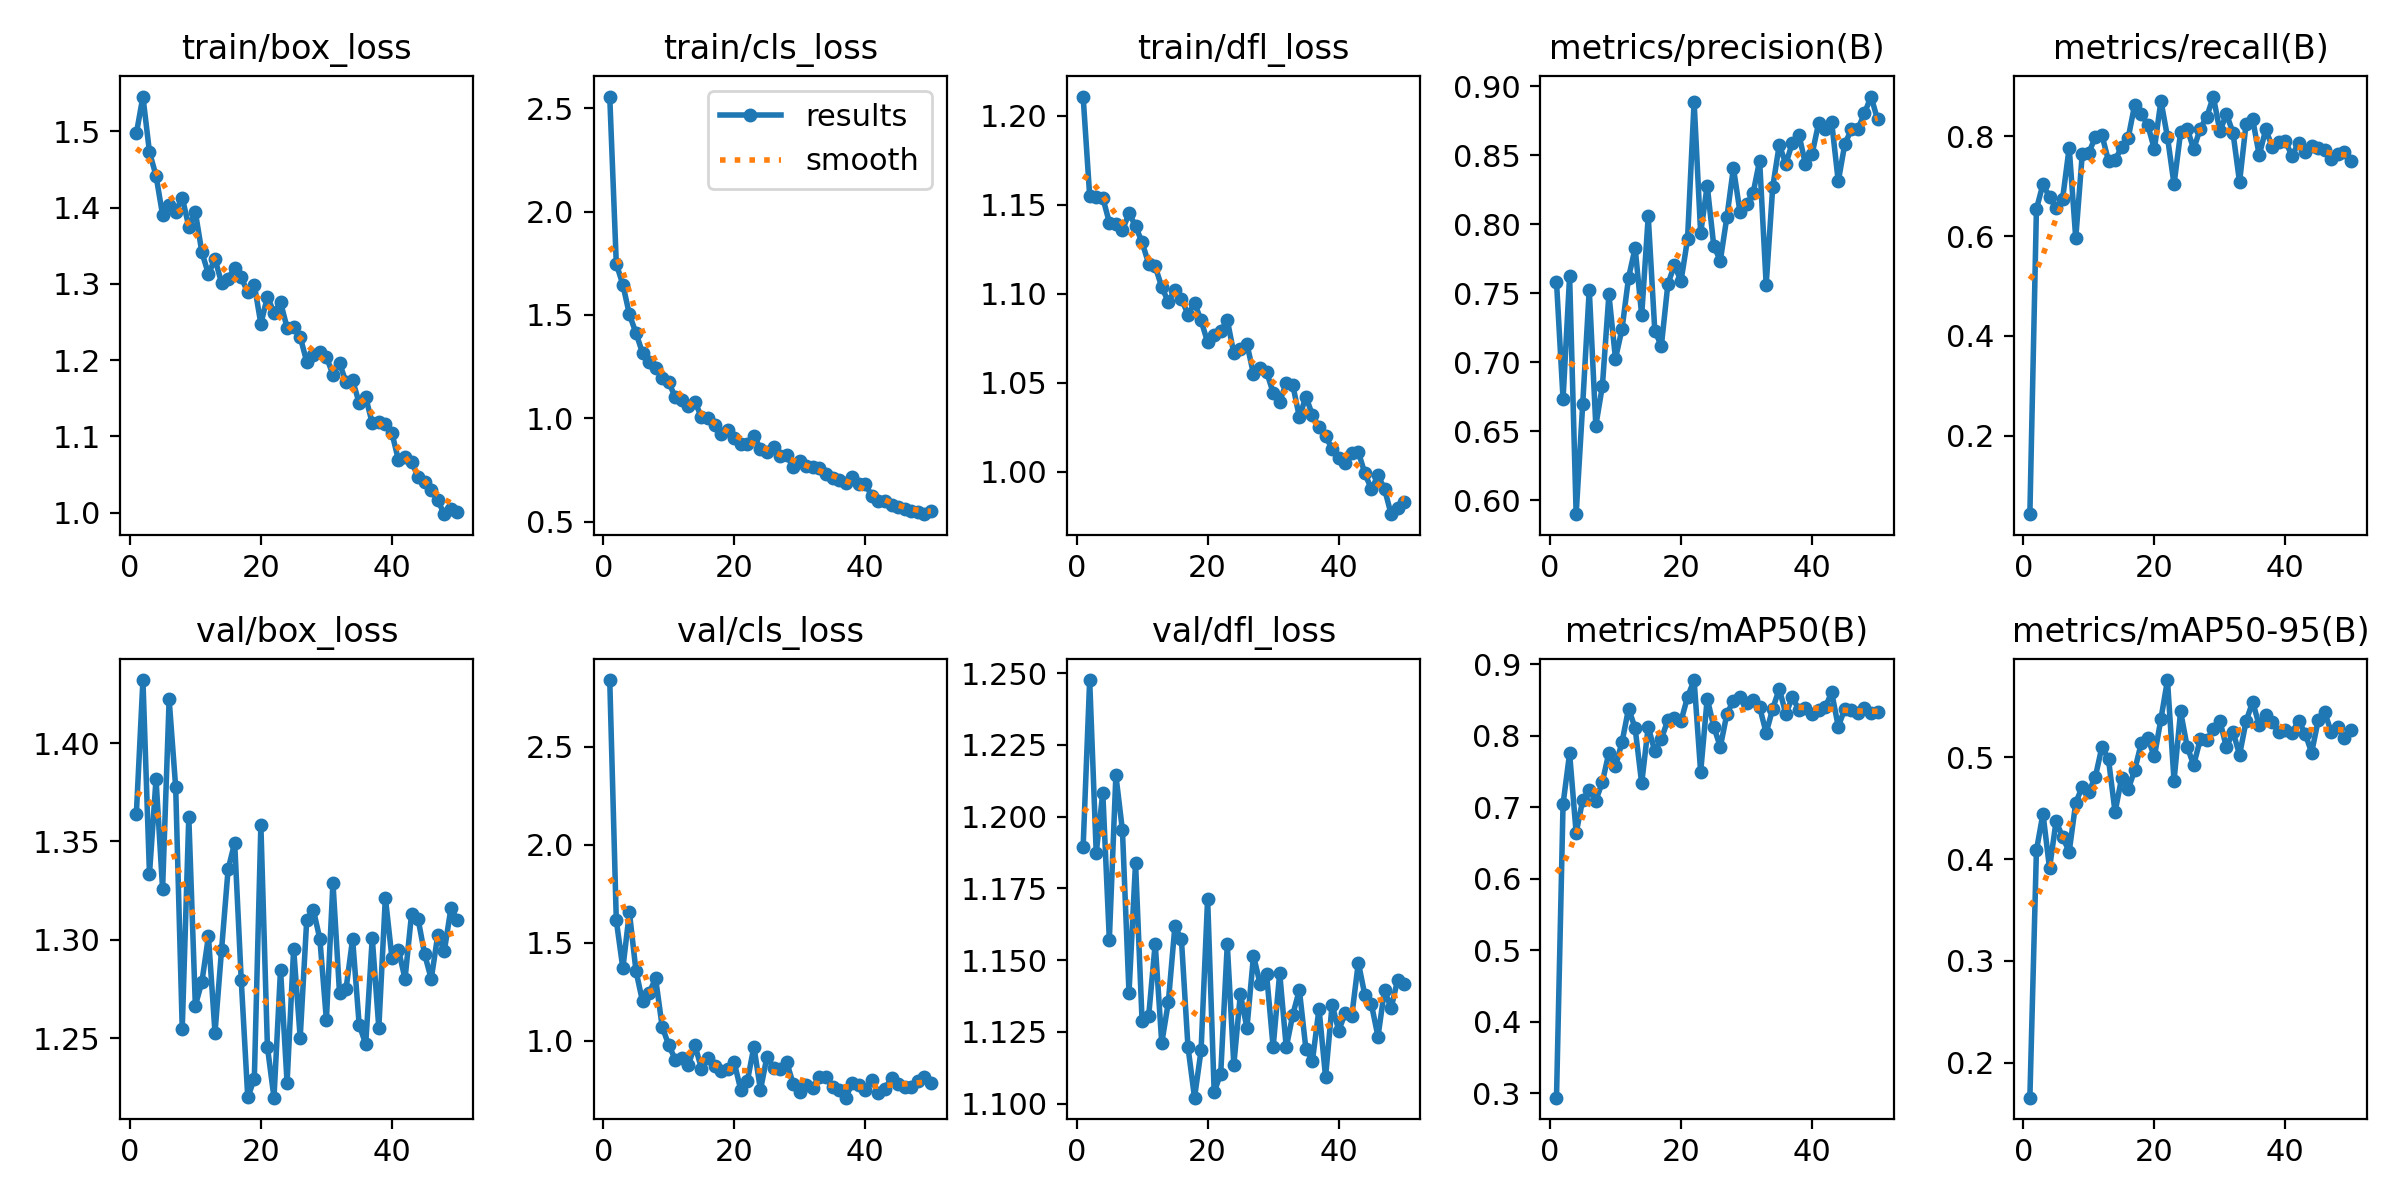

The data file committed next to this chart (first rows):
epoch, time, train/box_loss, train/cls_loss, train/dfl_loss, metrics/precision(B), metrics/recall(B), metrics/mAP50(B), metrics/mAP50-95(B), val/box_loss, val/cls_loss, val/dfl_loss, lr/pg0, lr/pg1, lr/pg2
1, 39.52, 1.497, 2.556, 1.211, 0.7583, 0.04274, 0.2935, 0.1655, 1.364, 2.84, 1.189, 0.0005485, 0.0005485, 0.0005485
2, 62.32, 1.546, 1.747, 1.155, 0.6734, 0.6539, 0.7044, 0.4085, 1.432, 1.615, 1.248, 0.001082, 0.001082, 0.001082
3, 85.17, 1.473, 1.646, 1.154, 0.7624, 0.7043, 0.7752, 0.4447, 1.333, 1.371, 1.187, 0.001594, 0.001594, 0.001594
4, 108.4, 1.442, 1.502, 1.154, 0.5899, 0.6777, 0.6639, 0.3909, 1.382, 1.656, 1.208, 0.001568, 0.001568, 0.001568
5, 131.3, 1.39, 1.413, 1.14, 0.6696, 0.6561, 0.7101, 0.4372, 1.326, 1.358, 1.157, 0.001535, 0.001535, 0.001535
6, 155.3, 1.403, 1.316, 1.139, 0.7528, 0.6752, 0.7237, 0.4216, 1.422, 1.202, 1.214, 0.001502, 0.001502, 0.001502
7, 178.2, 1.395, 1.272, 1.136, 0.6541, 0.7773, 0.7093, 0.4071, 1.377, 1.245, 1.195, 0.001469, 0.001469, 0.001469
8, 201.5, 1.413, 1.242, 1.145, 0.6827, 0.5956, 0.7351, 0.4553, 1.255, 1.319, 1.139, 0.001436, 0.001436, 0.001436
9, 224.9, 1.375, 1.196, 1.138, 0.7493, 0.7651, 0.7764, 0.471, 1.362, 1.073, 1.184, 0.001403, 0.001403, 0.001403
10, 249.3, 1.394, 1.175, 1.129, 0.7026, 0.7663, 0.757, 0.466, 1.267, 0.9791, 1.129, 0.00137, 0.00137, 0.00137
11, 283.1, 1.341, 1.102, 1.117, 0.7242, 0.7991, 0.7911, 0.481, 1.279, 0.9055, 1.13, 0.001337, 0.001337, 0.001337
12, 340.2, 1.313, 1.09, 1.115, 0.7614, 0.8021, 0.8379, 0.5104, 1.302, 0.9139, 1.156, 0.001304, 0.001304, 0.001304
13, 364.5, 1.333, 1.061, 1.104, 0.783, 0.7504, 0.8105, 0.4979, 1.253, 0.8796, 1.121, 0.001271, 0.001271, 0.001271
14, 388.7, 1.301, 1.08, 1.095, 0.7341, 0.7518, 0.7332, 0.4462, 1.295, 0.9779, 1.135, 0.001238, 0.001238, 0.001238
15, 412.4, 1.307, 1.006, 1.102, 0.8059, 0.7782, 0.8125, 0.4797, 1.336, 0.8597, 1.162, 0.001205, 0.001205, 0.001205
16, 436.7, 1.321, 0.9997, 1.097, 0.7229, 0.796, 0.778, 0.4685, 1.349, 0.9154, 1.157, 0.001172, 0.001172, 0.001172
17, 460.1, 1.309, 0.9696, 1.088, 0.7119, 0.8634, 0.7952, 0.4875, 1.28, 0.8717, 1.12, 0.001139, 0.001139, 0.001139
18, 484.2, 1.289, 0.9262, 1.095, 0.7569, 0.8453, 0.8222, 0.5138, 1.22, 0.8477, 1.102, 0.001106, 0.001106, 0.001106
19, 507.5, 1.299, 0.9425, 1.085, 0.7705, 0.822, 0.8244, 0.5186, 1.229, 0.8582, 1.119, 0.001073, 0.001073, 0.001073
20, 533.1, 1.247, 0.9052, 1.073, 0.7589, 0.7743, 0.8203, 0.5008, 1.358, 0.8905, 1.171, 0.00104, 0.00104, 0.00104
21, 557.2, 1.283, 0.8778, 1.077, 0.7894, 0.8711, 0.854, 0.5376, 1.245, 0.75, 1.104, 0.001007, 0.001007, 0.001007
22, 581.9, 1.262, 0.8759, 1.079, 0.889, 0.7983, 0.8778, 0.5759, 1.22, 0.7946, 1.11, 0.0009739, 0.0009739, 0.0009739
23, 605.9, 1.276, 0.9166, 1.085, 0.7935, 0.7035, 0.749, 0.4769, 1.285, 0.9718, 1.155, 0.0009409, 0.0009409, 0.0009409
24, 631.1, 1.242, 0.8519, 1.066, 0.8282, 0.8075, 0.852, 0.5451, 1.227, 0.7503, 1.113, 0.0009078, 0.0009078, 0.0009078
25, 655.5, 1.243, 0.8363, 1.069, 0.7845, 0.8154, 0.8126, 0.5105, 1.295, 0.9209, 1.138, 0.0008748, 0.0008748, 0.0008748
26, 679.5, 1.23, 0.8612, 1.072, 0.7738, 0.7742, 0.7842, 0.4924, 1.25, 0.8639, 1.126, 0.0008418, 0.0008418, 0.0008418
27, 704.5, 1.198, 0.8155, 1.055, 0.8052, 0.8152, 0.8303, 0.5176, 1.31, 0.8568, 1.151, 0.0008088, 0.0008088, 0.0008088
28, 729.7, 1.206, 0.8206, 1.058, 0.841, 0.839, 0.849, 0.5167, 1.315, 0.8939, 1.142, 0.0007758, 0.0007758, 0.0007758
29, 754.7, 1.211, 0.7631, 1.056, 0.809, 0.8794, 0.8542, 0.5273, 1.3, 0.7799, 1.145, 0.0007428, 0.0007428, 0.0007428
30, 778.6, 1.204, 0.7952, 1.044, 0.8147, 0.8097, 0.8453, 0.5358, 1.259, 0.7393, 1.12, 0.0007098, 0.0007098, 0.0007098
31, 803.8, 1.181, 0.7688, 1.039, 0.8227, 0.8446, 0.85, 0.5097, 1.329, 0.7734, 1.145, 0.0006768, 0.0006768, 0.0006768
32, 828.8, 1.196, 0.7624, 1.05, 0.8463, 0.8068, 0.84, 0.5251, 1.273, 0.7621, 1.12, 0.0006438, 0.0006438, 0.0006438
33, 853.5, 1.171, 0.7587, 1.049, 0.7563, 0.7079, 0.8038, 0.5024, 1.275, 0.8168, 1.131, 0.0006108, 0.0006108, 0.0006108
34, 878.7, 1.174, 0.7325, 1.031, 0.8271, 0.8251, 0.8379, 0.5355, 1.3, 0.8159, 1.14, 0.0005778, 0.0005778, 0.0005778
35, 903.9, 1.144, 0.7093, 1.042, 0.8579, 0.8342, 0.8655, 0.5545, 1.257, 0.7641, 1.119, 0.0005448, 0.0005448, 0.0005448
36, 927.7, 1.151, 0.7015, 1.032, 0.8438, 0.7619, 0.8304, 0.5313, 1.247, 0.7494, 1.115, 0.0005118, 0.0005118, 0.0005118
37, 952, 1.117, 0.6888, 1.025, 0.8594, 0.8139, 0.8538, 0.5415, 1.301, 0.7111, 1.133, 0.0004788, 0.0004788, 0.0004788
38, 976.5, 1.119, 0.7136, 1.02, 0.8652, 0.778, 0.8359, 0.5349, 1.255, 0.7837, 1.109, 0.0004458, 0.0004458, 0.0004458
39, 1001, 1.117, 0.6814, 1.013, 0.8435, 0.7884, 0.8384, 0.5246, 1.321, 0.7751, 1.135, 0.0004127, 0.0004127, 0.0004127
40, 1025, 1.104, 0.6802, 1.008, 0.8509, 0.7894, 0.8307, 0.5264, 1.291, 0.7506, 1.125, 0.0003797, 0.0003797, 0.0003797
41, 1048, 1.069, 0.6246, 1.005, 0.8733, 0.761, 0.836, 0.5238, 1.295, 0.8007, 1.131, 0.0003467, 0.0003467, 0.0003467
42, 1072, 1.073, 0.5979, 1.011, 0.869, 0.7862, 0.8396, 0.5361, 1.28, 0.7341, 1.13, 0.0003137, 0.0003137, 0.0003137
43, 1095, 1.067, 0.6016, 1.011, 0.874, 0.7693, 0.8605, 0.5233, 1.313, 0.7569, 1.149, 0.0002807, 0.0002807, 0.0002807
44, 1117, 1.046, 0.5806, 0.9991, 0.8312, 0.7796, 0.8127, 0.5047, 1.31, 0.8119, 1.138, 0.0002477, 0.0002477, 0.0002477
45, 1141, 1.04, 0.5704, 0.9901, 0.8582, 0.7766, 0.8375, 0.5362, 1.293, 0.7785, 1.135, 0.0002147, 0.0002147, 0.0002147
46, 1165, 1.03, 0.5611, 0.998, 0.8688, 0.7715, 0.8363, 0.5442, 1.28, 0.7656, 1.123, 0.0001817, 0.0001817, 0.0001817
47, 1188, 1.016, 0.5526, 0.9904, 0.8692, 0.7551, 0.8316, 0.5246, 1.302, 0.7648, 1.14, 0.0001487, 0.0001487, 0.0001487
48, 1211, 0.9979, 0.5455, 0.9762, 0.8806, 0.7634, 0.8391, 0.5296, 1.294, 0.7965, 1.133, 0.0001157, 0.0001157, 0.0001157
49, 1235, 1.004, 0.5362, 0.9797, 0.8927, 0.7675, 0.8322, 0.5194, 1.316, 0.8172, 1.143, 8.26832e-05, 8.26832e-05, 8.26832e-05
50, 1258, 1.001, 0.5494, 0.9831, 0.8761, 0.7508, 0.8328, 0.5265, 1.31, 0.7874, 1.142, 4.96766e-05, 4.96766e-05, 4.96766e-05
